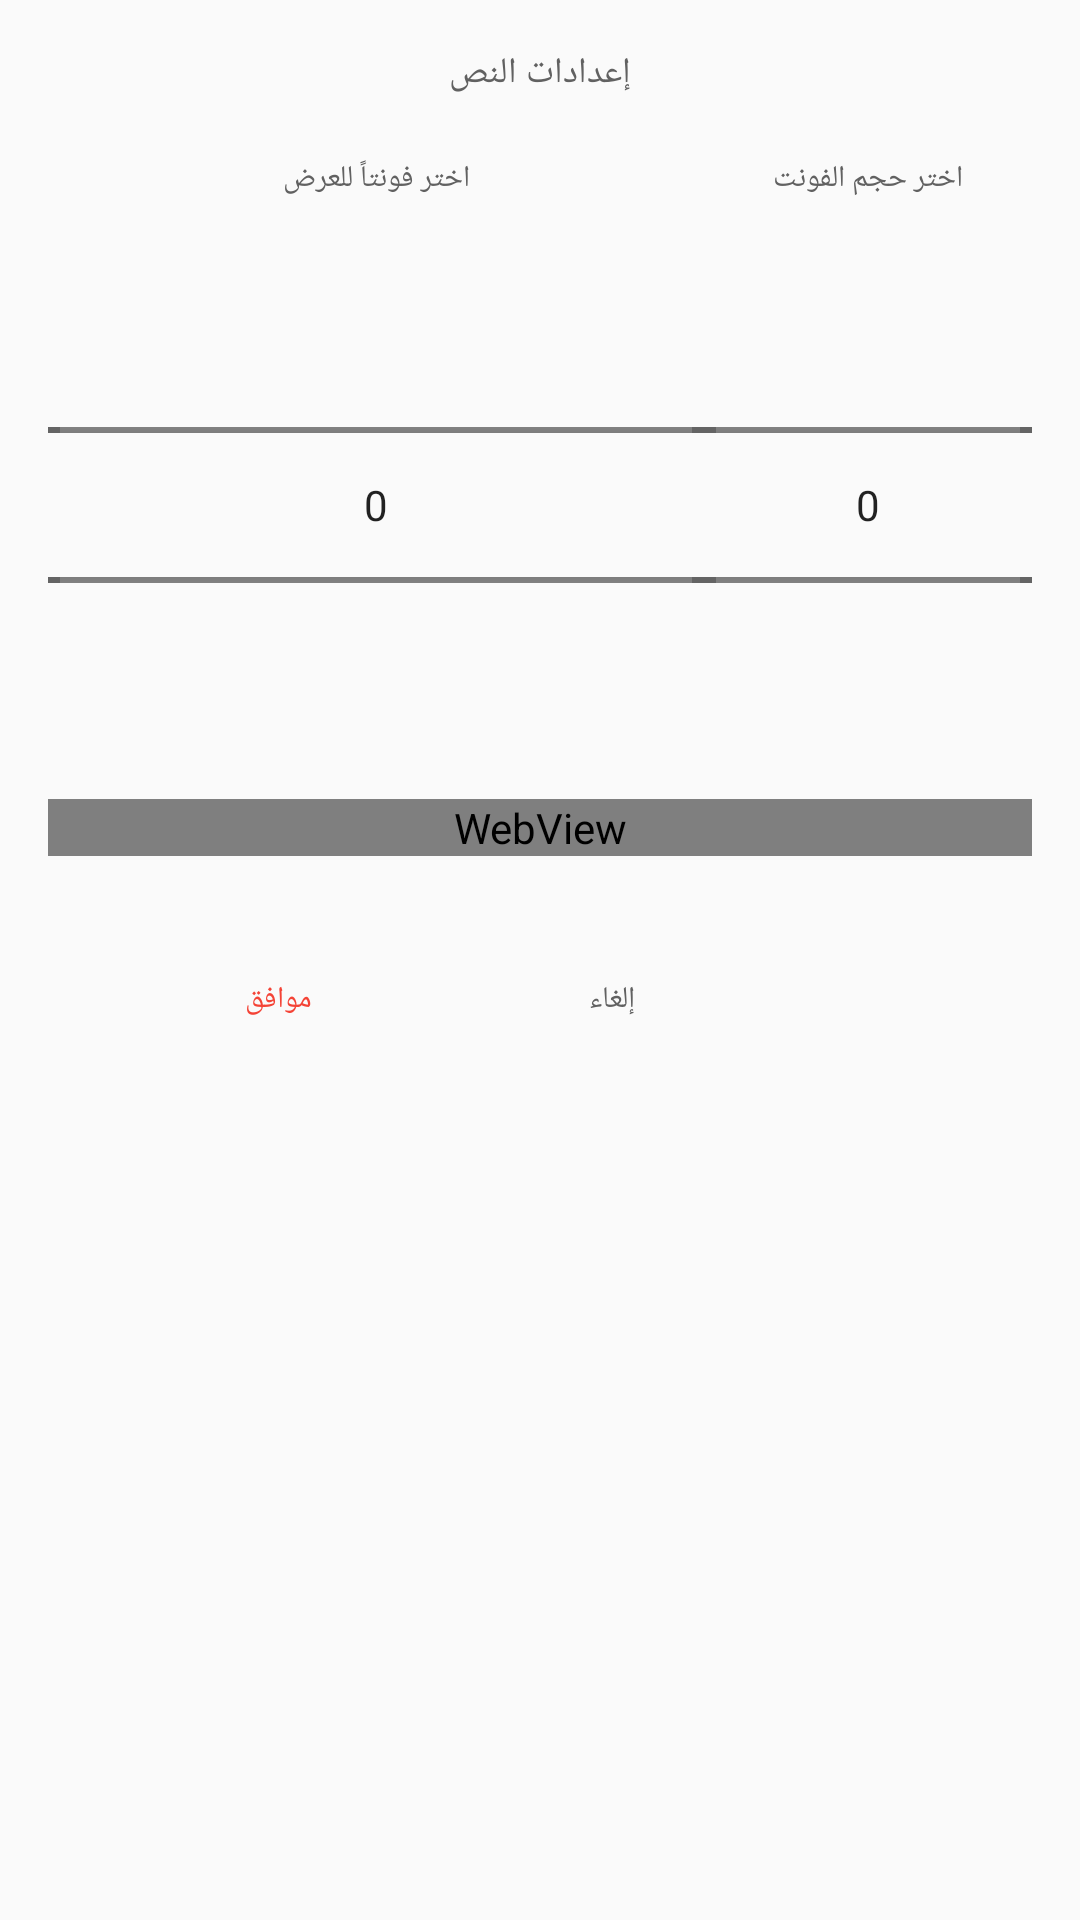

Produce the Android XML layout that renders to this screen, including the resource entries it uses.
<!-- AndroidManifest.xml: application theme AppTheme -->
<!-- res/layout/dialog_font_chooser.xml -->
<?xml version="1.0" encoding="utf-8"?>
<android.support.constraint.ConstraintLayout xmlns:android="http://schemas.android.com/apk/res/android"
    xmlns:app="http://schemas.android.com/apk/res-auto"
    xmlns:tools="http://schemas.android.com/tools"
    android:layout_width="match_parent"
    android:layout_height="match_parent"
    android:padding="@dimen/half_standard_margin">

    <TextView
        android:id="@+id/textView2"
        android:layout_width="match_parent"
        android:layout_height="wrap_content"
        android:layout_marginEnd="8dp"
        android:layout_marginLeft="8dp"
        android:layout_marginRight="8dp"
        android:layout_marginStart="8dp"
        android:layout_marginTop="8dp"
        android:gravity="center"
        android:text="@string/change_font_and_size"
        android:textAppearance="@style/TextAppearance.FontPath"
        android:textSize="@dimen/caption_text_size"
        app:layout_constraintEnd_toEndOf="parent"
        app:layout_constraintStart_toStartOf="parent"
        app:layout_constraintTop_toTopOf="parent" />

    <LinearLayout
        android:id="@+id/picker_view"
        android:layout_width="match_parent"
        android:layout_height="wrap_content"
        android:layout_marginEnd="8dp"
        android:layout_marginLeft="8dp"
        android:layout_marginRight="8dp"
        android:layout_marginStart="8dp"
        android:layout_marginTop="16dp"
        android:orientation="horizontal"
        app:layout_constraintEnd_toEndOf="parent"
        app:layout_constraintStart_toStartOf="parent"
        app:layout_constraintTop_toBottomOf="@+id/textView2">

        <TextView
            android:layout_width="0dp"
            android:layout_height="wrap_content"
            android:layout_weight="2"
            android:text="@string/choose_font"
            android:gravity="center"
            android:textAppearance="@style/TextAppearance.FontPath_regular"
            android:textSize="@dimen/smal_caption_size"
            android:padding="@dimen/miniMargin"/>

        <TextView
            android:layout_width="0dp"
            android:layout_height="wrap_content"
            android:layout_weight="1"
            android:text="@string/choose_size_font"
            android:gravity="center"
            android:textAppearance="@style/TextAppearance.FontPath_regular"
            android:textSize="@dimen/smal_caption_size"
            android:padding="@dimen/miniMargin"/>

    </LinearLayout>

    <LinearLayout
        android:id="@+id/picker_view2"
        android:layout_width="match_parent"
        android:layout_height="wrap_content"
        android:layout_marginEnd="8dp"
        android:layout_marginLeft="8dp"
        android:layout_marginRight="8dp"
        android:layout_marginStart="8dp"
        android:layout_marginTop="8dp"
        android:orientation="horizontal"
        app:layout_constraintEnd_toEndOf="parent"
        app:layout_constraintStart_toStartOf="parent"
        app:layout_constraintTop_toBottomOf="@+id/picker_view">

        <NumberPicker
            android:id="@+id/font_name_chooser"
            android:layout_width="0dp"
            android:layout_height="wrap_content"
            android:layout_weight="2"
            android:padding="@dimen/miniMargin"/>

        <NumberPicker
            android:id="@+id/font_size_chooser"
            android:layout_width="0dp"
            android:layout_height="wrap_content"
            android:layout_weight="1"
            android:padding="@dimen/miniMargin"/>

    </LinearLayout>

    <WebView
        android:id="@+id/text_display_after_change_font"
        android:layout_width="match_parent"
        android:layout_height="wrap_content"
        android:layout_marginEnd="8dp"
        android:layout_marginLeft="8dp"
        android:layout_marginRight="8dp"
        android:layout_marginStart="8dp"
        android:layout_marginTop="8dp"
        app:layout_constraintEnd_toEndOf="parent"
        app:layout_constraintStart_toStartOf="parent"
        app:layout_constraintTop_toBottomOf="@+id/picker_view2" />


    <Button
        android:id="@+id/send_dialog_font_chooser"
        android:layout_width="wrap_content"
        android:layout_height="wrap_content"
        android:layout_marginLeft="8dp"
        android:layout_marginStart="8dp"
        android:layout_marginTop="24dp"
        android:background="@android:color/transparent"
        android:gravity="start|center_vertical"
        android:text="@string/submit"
        android:textAppearance="@style/TextAppearance.FontPath_regular"
        android:textColor="?attr/colorAccent"
        android:textSize="@dimen/smal_caption_size"
        app:layout_constraintStart_toStartOf="parent"
        app:layout_constraintTop_toBottomOf="@+id/text_display_after_change_font" />

    <Button
        android:id="@+id/cancel_dialog_font_chooser"
        android:layout_width="wrap_content"
        android:layout_height="wrap_content"
        android:layout_marginLeft="20dp"
        android:layout_marginStart="20dp"
        android:layout_marginTop="24dp"
        android:background="@android:color/transparent"
        android:gravity="start|center_vertical"
        android:text="@string/cancel"
        android:textAppearance="@style/TextAppearance.FontPath_regular"
        android:textSize="@dimen/smal_caption_size"
        app:layout_constraintStart_toEndOf="@+id/send_dialog_font_chooser"
        app:layout_constraintTop_toBottomOf="@+id/text_display_after_change_font" />

</android.support.constraint.ConstraintLayout>
<!-- resources referenced by this layout -->
<resources>
  <dimen name="caption_text_size">12sp</dimen>
  <dimen name="half_standard_margin">8dp</dimen>
  <dimen name="miniMargin">4dp</dimen>
  <dimen name="smal_caption_size">10sp</dimen>
  <string name="cancel">إلغاء</string>
  <string name="change_font_and_size">إعدادات النص</string>
  <string name="choose_font">اختر فونتاً للعرض</string>
  <string name="choose_size_font">اختر حجم الفونت</string>
  <string name="submit">موافق</string>
  <style name="TextAppearance.FontPath" parent="android:TextAppearance">
          <item name="android:textColor">@color/grey_700</item>
  
          
          <item name="fontPath">droidkufi_bold.ttf</item>
      </style>
  <style name="TextAppearance.FontPath_regular" parent="android:TextAppearance">
          
          <item name="fontPath">droidkufi_regular.ttf</item>
          <item name="android:textColor">@color/grey_700</item>
      </style>
  <style name="AppTheme" parent="Theme.AppCompat.Light.NoActionBar">
          
          <item name="colorPrimary">@color/deep_purple_400</item>
          <item name="colorPrimaryDark">@color/deep_purple_400</item>
          <item name="colorAccent">@color/red_500</item>
          <item name="windowActionBar">false</item>
          <item name="windowNoTitle">true</item>
      </style>
  <color name="grey_700">#616161</color>
  <color name="deep_purple_400">#7E57C2</color>
  <color name="red_500">#F44336</color>
</resources>
